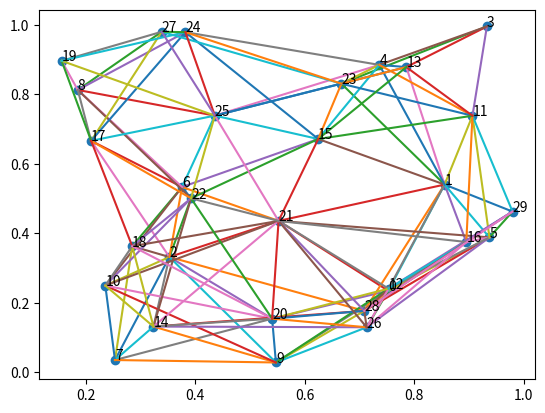
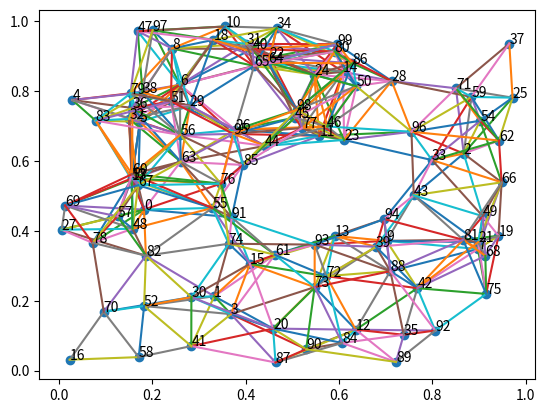
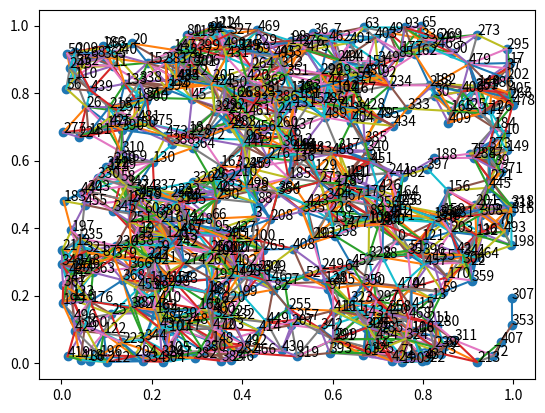

Source code (Python) for these figures, in order: (Note: this script raises an exception after producing the figures.)
# -- coding: utf-8 --
"""
Created on Sat Mar 19 18:08:24 2022
@author: Mayapache
¡PirateⒶ y difunde!
"""

'''
Biblioteca de generación aleatoria de grafos
Parte de la materia de diseño y analisis de algoritmos, CIC-IPN
Clases:
    -Grafo
        -G,V, tipo
        -Exporta Grafo
    -Vertice
        -Nombre, posición x, posición y
        -Agrega +1 a su grado
    -Arista
        -Fuente, Destino, Distancia
Funciones generadoras:
    -Gnm_Erdo_Renyi(n,m,Nom,dirigido=False,auto=False)
    -Gnp_Gilbert(n,p,Nom,dirigido=False,auto=False)
    -Gnr_Geograf_Simple(n,r,Nom,dirigido=False, auto=False)
    -Gnd_Barrbasi_Albert(n,d,Nom,dirigido=False,auto=False)
    -Gmn_Malla(n,m,Nom,dirigido=False)
    -Dorogovtsev_Mendes(n,Nom,dirigido=False)

El trabajo a futuro de cada función y clase están como comentarios
justo antes de que se definan, así como una pequeña descripción de la funcion

'''

import random
import numpy as np
import math as mt
import matplotlib.pyplot as plt
import copy
import time as tm



#---------------------DEFINICION DE CLASES-------------------

class Grafo:
    def __init__(self, nom, tipo="graph"):
        self.Nom = nom
        self.Vert = []
        self.Aris = []
        self.Tipo = tipo
    def Agrega_Vertices(self,vec_ver):
        self.Vert.extend(vec_ver)
    def Agrega_Aristas(self,vec_ari):
        self.Aris.extend(vec_ari)
    def Obten_Vertices(self):
        return self.Vert
    def Obten_Aristas(self):
        return self.Aris
    #Opción de agregar más información a los vértices y a los nodos, acorde a la naturaleza del grafo generado
    #Opción de exportar en otros formatos además del .gv
    
    def Exporta_grafo(self,nombre_doc,peso_aleat=False):
        dot_str=self.Tipo+" "+self.Nom+" {\n"
        for i in range(len(self.Vert)):
            dot_str+=str(self.Vert[i].Nom)+";\n"
        if self.Tipo=="graph":
            union=" -- "
        else:
            union=" -> "
        if peso_aleat:
            for i in range(len(self.Aris)):
                dot_str+=str(self.Aris[i].Fue)+union+str(self.Aris[i].Des)+"[weight=\""+str(round(random.random()*4)+1)+ "\"]"+";\n"
        else:
            for i in range(len(self.Aris)):
                dot_str+=str(self.Aris[i].Fue)+union+str(self.Aris[i].Des)+";\n"
            
        dot_str+="}"
        with open('C:/Users/Charlie/Documents/Maestria/1er_Semestre/Diseño y análisis de algoritmos/Proyecto/Parte_2/'+nombre_doc+'.gv', 'w') as f:
            f.write(dot_str)
        print(dot_str)


        #Agregar características de vértice
        #¿Agregar opción de posición en z? ¿Cambiar a un vector de parámetros?
class Vertice:
    def __init__(self, Nom, posx=0, posy=0, deg=0):
        self.Nom = Nom
        self.Posx = posx
        self.Posy = posy
        self.Deg = deg
    def Obten_Nom(self):
        return self.Nom
    def Obten_Deg(self):
        return self.Deg
    def Suma_Deg(self):
        self.Deg+=1
        
        #Agregar/cambiar distancia por peso de la arista
        #¿Agregar característica de dirigida o no dirigida?
class Arista:
    def __init__(self, fue, des, dis=0):
        self.Fue = fue
        self.Des = des
        self.Dis=dis
    def Obten_Fue(self):
        return self.Fue
    def Obten_Des(self):
        return self.Des
    def Obten_Fue_Des(self):
        return [self.Fue,self.Des]


#---------------------ALGORITMOS DE GENERACION DE GRAFOS-------------------


     #Función auxiliar para el geográfico
def distancia(ax,ay,bx,by):
    dis=mt.sqrt((ax-bx)**2+(ay-by)**2)
    return dis


    #Agregar limitante de m, acorde a n, auto y dirigido, pa evitar loop infinito
    #Descripción: n vértices, elegir unif al azar m pares de nodos pa unir
def Gnm_Erdo_Renyi(n,m,Nom,dirigido=False,auto=False):
    mat_ady=np.zeros((n,n),dtype=int)    
    Vert=[]
    for i in range(n):
        Vert.append(Vertice(i))
    Aris=[]
    for i in range(m):  
        while True:    
            fue=random.randint(0,n-1)
            des=random.randint(0,n-1)
            if ( (fue!=des) or auto ) and mat_ady[fue][des]==0:
                break
        mat_ady[fue][des]=1
        Aris.append(Arista(fue,des))
        if not dirigido:
            mat_ady[des][fue]=1
    if dirigido:
        Graf= Grafo(Nom,tipo="digraph")
    else:
        Graf= Grafo(Nom)
    Graf.Agrega_Vertices(Vert)
    Graf.Agrega_Aristas(Aris)
    return Graf

    #Falta dirigido=True, doble posibilidad de nodo, ida y de vuelta
    #n nodos, p probabilidad se forme o no arista entre cada par 
def Gnp_Gilbert(n,p,Nom,dirigido=False,auto=False):  
    Vert=[]
    for i in range(n):
        Vert.append(Vertice(i))
    Aris=[]
    lim=n+auto-1
    for i in range(n):
        if not dirigido:
            lim=i+auto
        for j in range(lim):
            if random.random()<=p:
                if auto or (not i==j):
                    Aris.append(Arista(i,j))
    if dirigido:
        Graf= Grafo(Nom,tipo="digraph")
    else:
        Graf= Grafo(Nom)
    Graf.Agrega_Vertices(Vert)
    Graf.Agrega_Aristas(Aris)
    return Graf

    #Dirigido ¿?, uno implica el otro 
    #¿? radios aleatorios en un rango por cada nodo, agregar caracterisitaca al vertice
    #Comentarios sirven para el ploteo
    #Descripción: n nodos, distrbuidis aleatoriamente espacio, arista para nodos a distancia<r 
def Gnr_Geograf_Simple(n,r,Nom,dirigido=False, auto=False):    
    Vert=[]
    vec_x=[]
    vec_y=[]
    Aris=[]
    plt.figure()
    for i in range (n):
        px=random.random()
        vec_x.append(px)
        py=random.random()
        vec_y.append(py)
        Vert.append(Vertice(i,posx=px,posy=py))
    plt.scatter(vec_x,vec_y)
    for i in range(n):
        plt.text(vec_x[i],vec_y[i],i)
    for i in range(n):
        for j in range(n-i-1+auto):
            dist=distancia(vec_x[i],vec_y[i],vec_x[n-j-1],vec_y[n-j-1])
            if dist<r:
                Aris.append(Arista(i,n-j-1,dis=dist))
                plt.plot([vec_x[i],vec_x[n-j-1]],[vec_y[i],vec_y[n-j-1]])
    Graf= Grafo(Nom)
    Graf.Agrega_Vertices(Vert)
    Graf.Agrega_Aristas(Aris)
    return Graf


    #Optimizar el uso del vec_v, ¿es necesario? 
    #Si es dirigido, ¿en qué dirección? (nuevo a viejo, viceversa, aleatorio?)
    #generamos nuevo nodo, probabilidad de conectar con viejos=1-grad(nviejo)/d
    #limitar d
def Gnd_Barabasi_Albert(n,d,Nom,dirigido=False,auto=False):    
    Vert=[]
    vec_v=[]
    Aris=[]
    for i in range(n): #generamos nuevo nodo
        Vert.append(Vertice(i))
        vec_v.append(0)
        for j in range (0,i): #comparamos con los viejos nodos
            p=1-vec_v[j]/d
            if random.random()<p:
                Aris.append(Arista(i,j))
                vec_v[i]+=1
                vec_v[j]+=1
                Vert[i].Suma_Deg()
                Vert[j].Suma_Deg()
    if dirigido:
        Graf= Grafo(Nom,tipo="digraph")
    else:
        Graf= Grafo(Nom)
    Graf.Agrega_Vertices(Vert)
    Graf.Agrega_Aristas(Aris)
    return Graf

    #Opción malla Hexagonal
    #Generamos n*m nodos, nodo i,j, con nodo i+1,j  y  i,j+1
def Gmn_Malla(n,m,Nom,dirigido=False,pacman=False):
    #n es el ancho, m es la altura
    Vert=[]
    Aris=[]    
    #vec_x=[]
    #vec_y=[]
    #plt.figure()
    cont=0
    for j in range(m):
        for i in range(n): #generamos nuevo nodo    
            #vec_x.append(i)
            #vec_y.append(j)
            Vert.append(Vertice(cont, posx=i, posy=j))
            cont+=1
    #plt.scatter(vec_x,vec_y)
    #for i in range(m*n):
     #   plt.text(vec_x[i],vec_y[i],i)
    #Aristas principales
    for j in range(m-1):
        for i in range(n-1):
            #plt.plot([vec_x[i+n*j],vec_x[i+1+j*n]],[vec_y[i+n*j],vec_y[i+1+j*n]])
            #plt.plot([vec_x[i+n*j],vec_x[i+n+j*n]],[vec_y[i+n*j],vec_y[i+n+j*n]])
            Aris.append(Arista(i+n*j,i+1+j*n))
            Aris.append(Arista(i+n*j,i+n+j*n))
    #Hasta la derecha
    for i in range(m-1): #n es el ancho, m es la altura
        Aris.append(Arista(n-1+i*n,2*n-1+i*n)) 
        #plt.plot([vec_x[n-1+i*n],vec_x[2*n-1+i*n]],[vec_y[n-1+i*n],vec_y[2*n-1+i*n]])
    #Hasta arriba
    for i in range(n-1): #n es el ancho, m es la altura
        Aris.append(Arista(n*(m-1)+i,n*(m-1)+i+1))
        #plt.plot([vec_x[n*(m-1)+i],vec_x[n*(m-1)+i+1]],[vec_y[n*(m-1)+i],vec_y[n*(m-1)+i+1]])
    if pacman: #si es un mundo pacman y el final es el inicio :o Ö o.o O_O
        #Conectamos derecha con izquierda
        for i in range(m):
            Aris.append(Arista(n-1+i*n,i*n))
            #plt.plot([vec_x[n-1+i*n],vec_x[i*n]],[vec_y[n-1+i*n],vec_y[i*n]])
        #Conectamos arriba con abajo
        for i in range(n):
            Aris.append(Arista(n*(m-1)+i,i))
            #plt.plot([vec_x[n*(m-1)+i],vec_x[i]],[vec_y[n*(m-1)+i],vec_y[i]])
    if dirigido:
        Graf= Grafo(Nom,tipo="digraph")
    else:
        Graf= Grafo(Nom)
    Graf.Agrega_Vertices(Vert)
    Graf.Agrega_Aristas(Aris)
    return Graf


    #Opciones de figuras iniciales
    #Acomodar/pensar si fuera dirigida
    #Descripción: Generamos tres nodos iniciales conectados entre sí, 
    #agregamos nodo y elegimos arista al azar, conectamos el nodo nuevo a 
    #cada extremo  de la arista elegida, opción a limitar el grado de los nodos
def Dorogovtsev_Mendes(n,Nom,dirigido=False,limite=0):
    Vert=[] #Vector de objetos Vertice(nom,deg=0)
    Aris=[] #Vector de objetos Arista(fue,des) # de las posiciones del vector de vertices
    #Primeros tres nodos
    for i in range(3):
        Vert.append(Vertice(i))
    Aris.append(Arista(0,1))
    Aris.append(Arista(1,2))
    Aris.append(Arista(2,0))
    if limite:
        Vert[0].Suma_Deg()
        Vert[1].Suma_Deg()
        Vert[2].Suma_Deg()
        Vert[0].Suma_Deg()
        Vert[1].Suma_Deg()
        Vert[2].Suma_Deg()
    for i in range(n-3):
        Vert.append(Vertice(i+3))
        if limite:
            bandera=True
            while bandera:
                selec=random.randint(0,len(Aris)-1)
                if Vert[Aris[selec].Obten_Fue()].Obten_Deg()<limite and Vert[Aris[selec].Obten_Des()].Obten_Deg()<limite:
                    bandera=False
        else:
            selec=random.randint(0,len(Aris)-1)
        Aris.append(Arista(i+3,Aris[selec].Obten_Fue()))
        Aris.append(Arista(i+3,Aris[selec].Obten_Des()))
        if limite:
            Vert[-1].Suma_Deg()
            Vert[-1].Suma_Deg()
            Vert[Aris[selec].Obten_Fue()].Suma_Deg()
            Vert[Aris[selec].Obten_Des()].Suma_Deg()
    if dirigido:
        Graf= Grafo(Nom,tipo="digraph")
    else:
        Graf= Grafo(Nom)
    Graf.Agrega_Vertices(Vert)
    Graf.Agrega_Aristas(Aris)
    return Graf


def Gmn_Malla_Hex(n,m,Nom,dirigido=False):
    #n es el ancho, m es la altura
    Vert=[]
    Aris=[]
    #vec_x=[]
    #vec_y=[]
    #plt.figure()
    cont=0
    for j in range(m):
        for i in range(n): #generamos nuevo nodo    
            #vec_x.append(i)
            if i%2: #Si es impar
                Vert.append(Vertice(cont, posx=i, posy=j+.5))
                #vec_y.append(j+.5)
            else:
                Vert.append(Vertice(cont, posx=i, posy=j))
                #vec_y.append(j)
            cont+=1
    #plt.scatter(vec_x,vec_y)
    #for i in range(m*n):
        #plt.text(vec_x[i],vec_y[i],i)
    
    #n es el ancho, m es la altura
    #A la derecha
    for j in range(m):
        for i in range(n-1):
            #plt.plot([vec_x[i+n*j],vec_x[i+1+j*n]],[vec_y[i+n*j],vec_y[i+1+j*n]])
            Aris.append(Arista(i+n*j,i+1+j*n))#A la derecha
    #Arriba
    for j in range(m-1):
        for i in range(n):
            #plt.plot([vec_x[i+n*j],vec_x[i+n+j*n]],[vec_y[i+n*j],vec_y[i+n+j*n]])
            Aris.append(Arista(i+n*j,i+n+j*n)) #Arriba
    
    #Los pares, abajo a la derecha
    for j in range(1,m):
        for i in range(0,n-1,2): 
            #plt.plot([vec_x[i+n*j],vec_x[i-n+j*n+1]],[vec_y[i+n*j],vec_y[i-n+j*n+1]])
            Aris.append(Arista(i+n*j,i-n+j*n+1)) #Arriba
    
    #Los impares, arriba a la derecha
    for j in range(m-1):
        for i in range(1,n-1,2): 
            #plt.plot([vec_x[i+n*j],vec_x[i+n+j*n+1]],[vec_y[i+n*j],vec_y[i+n+j*n+1]])
            Aris.append(Arista(i+n*j,i+n+j*n+1)) #Arriba
    
    
    if dirigido:
        Graf= Grafo(Nom,tipo="digraph")
    else:
        Graf= Grafo(Nom)
    Graf.Agrega_Vertices(Vert)
    Graf.Agrega_Aristas(Aris)
    return Graf

#---------------------ALGORITMOS DE ARBOLES-------------------

#optimizar/limitar la búsqueda con: forma matricial de nodos, o, grados de nodos, o lista de aristas en cada vertice
#optimizar por variables usadas
def BFS(a,s): #Búsqueda a lo Ancho, s= nodo fuente
    grf=copy.deepcopy(a)
    Vert=[]
    Aris=[]
    Vert.append(Vertice(s))
    L=[s]
    cambios=1
    agregados=1
    while cambios:
        cambios=0
        rng=range(agregados)
        agregados=0
        xagregar=[]
        for i in rng:
            popear=[]
            for j in range(len(grf.Aris)): #Para todas las aristas
                if (L[-i-1] in grf.Aris[j].Obten_Fue_Des()): #Si está
                    if grf.Aris[j].Obten_Fue_Des().index(L[-i-1]): #Si está en la 2da posición
                        otro_nodo=grf.Aris[j].Obten_Fue_Des()[0]
                    else:
                        otro_nodo=grf.Aris[j].Obten_Fue_Des()[1]
                    if (otro_nodo not in L) and (otro_nodo not in xagregar): #el otro valor no en L
                            xagregar.append(otro_nodo) #lo agregamos a L
                            Aris.append(grf.Aris[j])
                            agregados+=1
                            cambios=1
                    popear.append(j) #Arista ya revisada
            for k in range(len(popear)):
                grf.Aris.pop(popear[-k-1])
        for k in range(len(xagregar)):    
            Vert.append(Vertice(xagregar[k]))
        L.extend(xagregar)
    Nom=grf.Nom+"_BFS"
    Graf= Grafo(Nom)
    Graf.Agrega_Vertices(Vert)
    Graf.Agrega_Aristas(Aris)
    return Graf

def excava(nodo, L, grf, ari):    
    for j in range(len(grf.Aris)): #Para todas las aristas
        if nodo in grf.Aris[j].Obten_Fue_Des(): #Si está
            if grf.Aris[j].Obten_Fue_Des().index(nodo): #Si está en la 2da posición
                otro_nodo=grf.Aris[j].Obten_Fue_Des()[0]
            else:
                otro_nodo=grf.Aris[j].Obten_Fue_Des()[1]
            if otro_nodo not in L: #el otro valor no en L, nos vamos hacia allá
                ari.append(Arista(nodo,otro_nodo))
                L.append(otro_nodo)
                L,ari=excava(otro_nodo,L,grf,ari) #Nuevo nodo de posición
    return L, ari
def DFS_R(a,s):
    lista=[s]
    grf=copy.deepcopy(a)

    Aris=[]
    Vert=[]
    lista_v,Aris=excava(s,lista,grf,Aris)
    for i in range(len(lista_v)):
        Vert.append(Vertice(lista[i]))
    Nom=grf.Nom+"_DFS_R"
    Graf= Grafo(Nom)
    Graf.Agrega_Vertices(Vert)
    Graf.Agrega_Aristas(Aris)
    return Graf


def DFS_I(a,s):    
    grf=copy.deepcopy(a)
    L=[s]
    Vert=[]
    Vert.append(Vertice(s))
    Aris=[]
    pos=0
    while pos<len(L):
        nodo=L[pos]
        for j in range(len(grf.Aris)): #Para todas las aristas
            if nodo in grf.Aris[j].Obten_Fue_Des(): #Si está
                if grf.Aris[j].Obten_Fue_Des().index(nodo): #Si está en la 2da posición
                    otro_nodo=grf.Aris[j].Obten_Fue_Des()[0]
                else:
                    otro_nodo=grf.Aris[j].Obten_Fue_Des()[1]
                if otro_nodo not in L: #el otro valor no en L, nos vamos hacia allá
                    L=[otro_nodo]+L
                    Aris.append(Arista(nodo,otro_nodo))
                    Vert.append(Vertice(otro_nodo))
                    suma=0
                    pos=0
                    break
        pos+=suma
        suma=1
    Nom=grf.Nom+"_DFS_I"
    Graf= Grafo(Nom)
    Graf.Agrega_Vertices(Vert)
    Graf.Agrega_Aristas(Aris)
    return Graf
    
    

#def BFS(self,s) #Búsqueda a lo Ancho, s= nodo fuente
#def DFS_R(self,s) #Búsqueda a Profundidad, s= nodo fuente, Recursivo
#def DFS_I(self,s) #Búsqueda a Profundidad, s= nodo fuente, Iterativo



#a=Gnm_Erdo_Renyi(100,150,"Primer_matriiiiz",dirigido=True,auto=True)
#a=Gnp_Gilbert(100,.07,"bb_aleatorio",dirigido=True,auto=True)
#a=Gnr_Geograf_Simple(100,.3,"Espacialigrafo")

#a=Gnr_Geograf_Simple(600,.07,"Espacialigrafo")

#a=Gnd_Barabasi_Albert(200,7,"Grafo_Barbaro")
#a=Gmn_Malla(30,30,"Mallita",dirigido=False,pacman=True)
#a=Dorogovtsev_Mendes(30,"Triangulitos",limite=5)
#a=Gmn_Malla_Hex(30,30,"Mallita_Hex_2",dirigido=False)
#a.Exporta_grafo(a.Nom,peso_aleat=True)

#**** ZONA DE MODIFICACION  *****

#b=BFS(a,0)
#c=DFS_R(a,0)
#d=DFS_I(a,0)

import sys
print(sys.getrecursionlimit())
print(sys.setrecursionlimit(3500))

Grafos=[]
Grafos.append(Gnm_Erdo_Renyi(30,100,"Gnm_Erdo_Renyi_n30_m100")) #420
Grafos.append(Gnm_Erdo_Renyi(100,400,"Gnm_Erdo_Renyi_n100_m400")) #4900
Grafos.append(Gnm_Erdo_Renyi(500,1000,"Gnm_Erdo_Renyi_n500_m1000")) #124500
Grafos.append(Gnp_Gilbert(30,.2,"Gnp_Gilbert_n30_p20"))
Grafos.append(Gnp_Gilbert(100,.07,"Gnp_Gilbert_n100_p07"))
Grafos.append(Gnp_Gilbert(500,.01,"Gnp_Gilbert_n500_p001"))
Grafos.append(Gnr_Geograf_Simple(30,.4,"Gnr_Geograf_Sim_n30_r40"))
Grafos.append(Gnr_Geograf_Simple(100,.2,"Gnr_Geograf_Sim_n100_r30"))
Grafos.append(Gnr_Geograf_Simple(500,.1,"Gnr_Geograf_Sim_n500_r05"))
Grafos.append(Gnd_Barabasi_Albert(30,3,"Gnd_Barabasi_Albert_n30_d3"))
Grafos.append(Gnd_Barabasi_Albert(100,5,"Gnd_Barabasi_Albert_n100_d5"))
Grafos.append(Gnd_Barabasi_Albert(500,10,"Gnd_Barabasi_Albert_n500_d10"))
Grafos.append(Gmn_Malla(7,7,"Gmn_Malla_n7_m7"))
Grafos.append(Gmn_Malla(25,5,"Gmn_Malla_n25_m5"))
Grafos.append(Gmn_Malla(90,10,"Gmn_Malla_n90_m10"))
Grafos.append(Dorogovtsev_Mendes(30,"Dorogovtsev_Mendes_30"))
Grafos.append(Dorogovtsev_Mendes(100,"Dorogovtsev_Mendes_100"))
Grafos.append(Dorogovtsev_Mendes(500,"Dorogovtsev_Mendes_500"))
for i in range(len(Grafos)):
    Grafos[i].Exporta_grafo(Grafos[i].Nom)
    a=BFS(Grafos[i],random.randint(0,len(Grafos[i].Vert)-1))
    a.Exporta_grafo(a.Nom)
    a=DFS_R(Grafos[i],random.randint(0,len(Grafos[i].Vert)-1))
    a.Exporta_grafo(a.Nom)
    a=DFS_I(Grafos[i],random.randint(0,len(Grafos[i].Vert)-1))
    a.Exporta_grafo(a.Nom)
